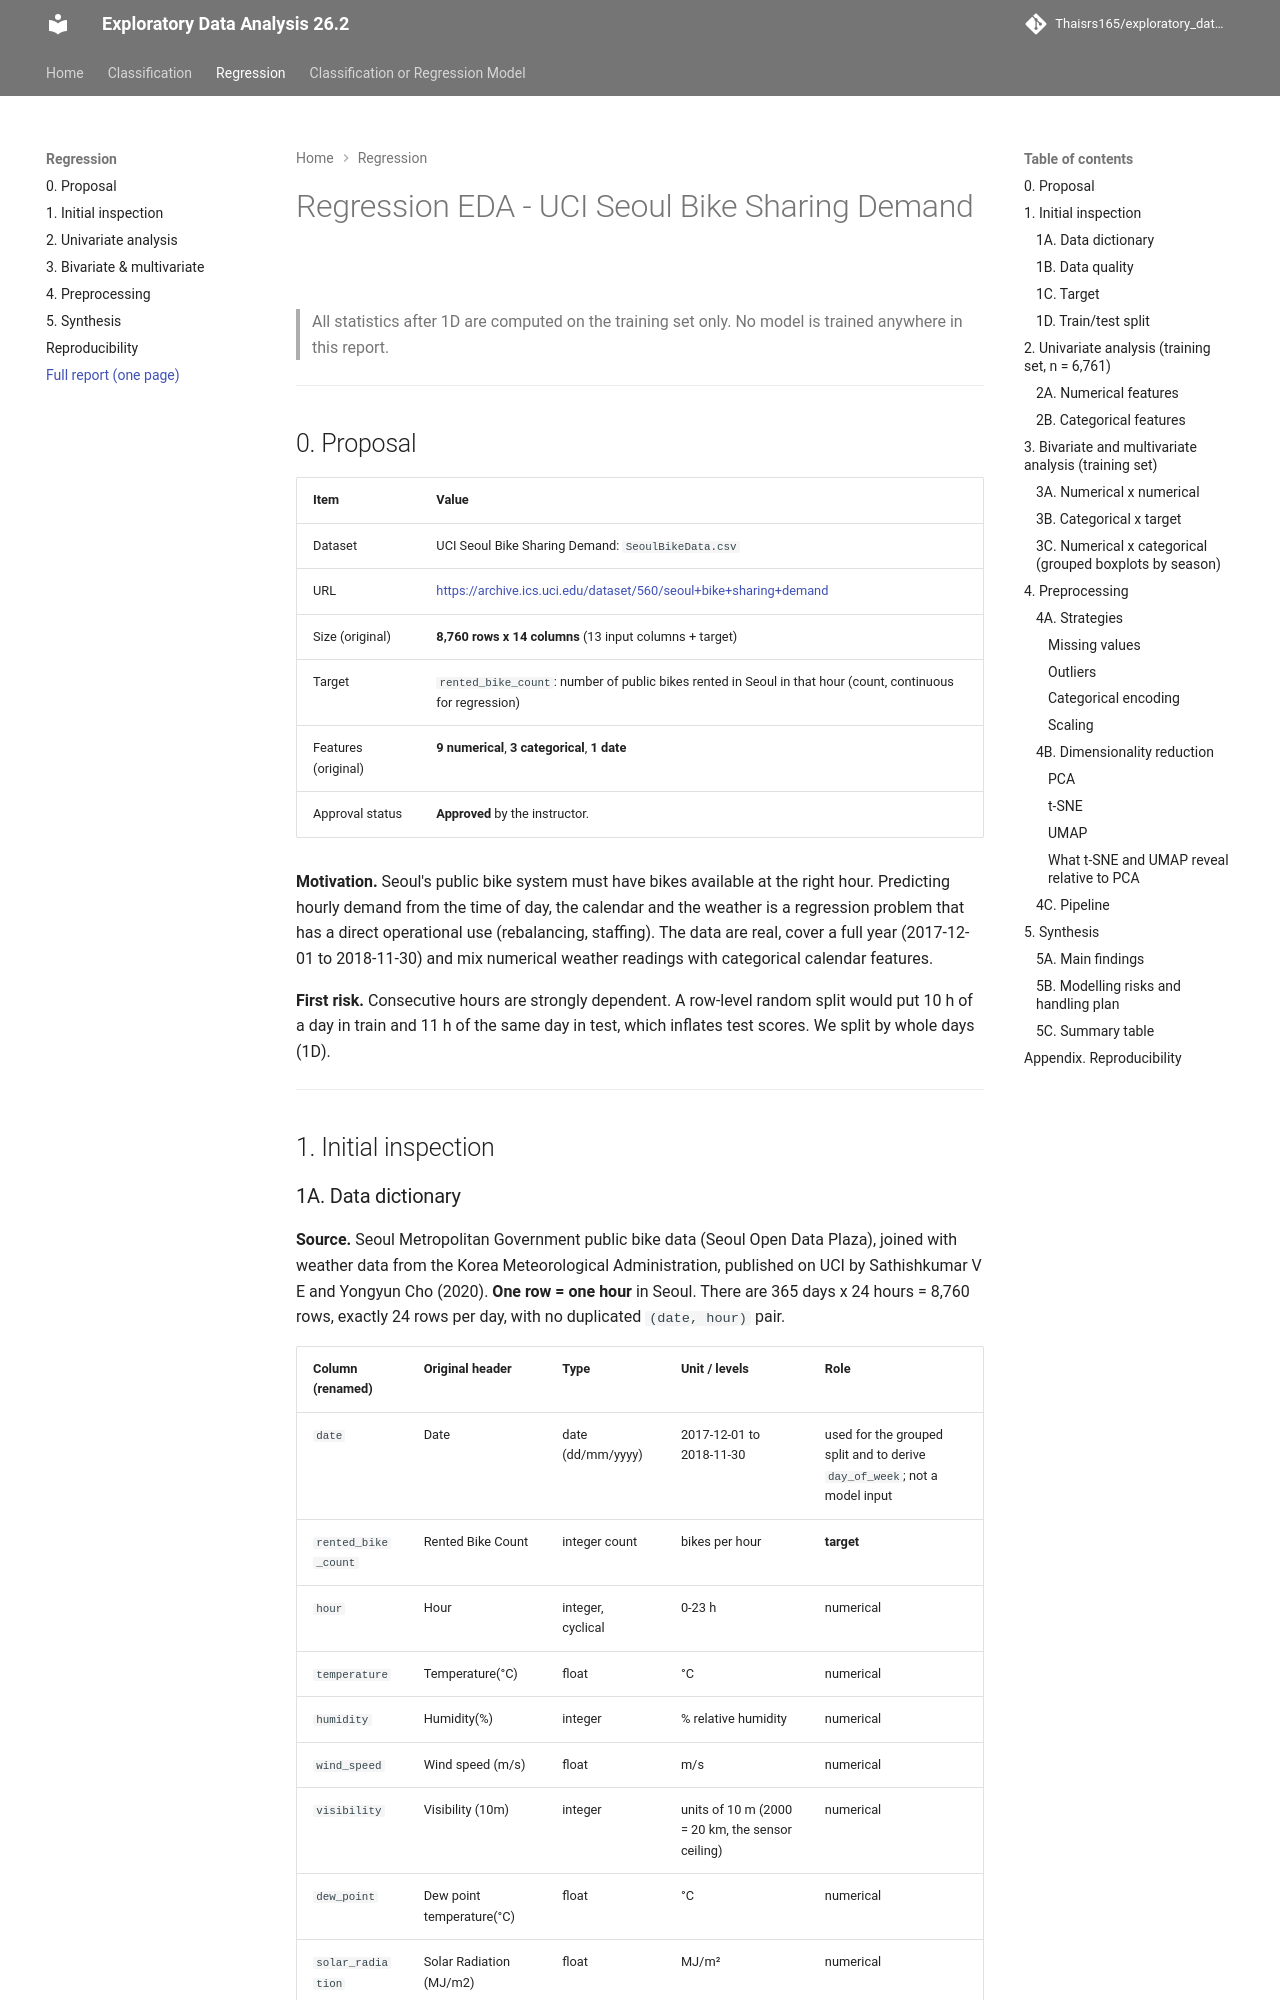

repository: Thaisrs165/exploratory_data_analysis · page: projects/eda-regression/index.html · generator: mkdocs

---
project: Regression EDA - UCI Seoul Bike Sharing Demand
task: regression
dataset_url: https://archive.ics.uci.edu/dataset/560/seoul+bike+sharing+demand
team:
  - Ana Helena Caiafa
  - Thais Rocha
  - Esther Caroline Rodrigues
  - Carolina Eskenazi
ai_use: >-
  Claude Code (Anthropic) was used to help write and run the analysis scripts and
  the preprocessing pipeline and to draft the report text. The team reviewed the
  code, checked every number against the generated outputs, and every member can
  explain every number and decision in this report.
---
<!--
  Every number below comes from python scripts/regression_eda.py and is stored in
  docs/projects/eda-regression/outputs/numbers.json (or the CSV named next to it).
-->

# Regression EDA - UCI Seoul Bike Sharing Demand

> All statistics after 1D are computed on the training set only. No model is trained anywhere in this report.

---

## 0. Proposal

| Item | Value |
|---|---|
| Dataset | UCI Seoul Bike Sharing Demand: `SeoulBikeData.csv` |
| URL | <https://archive.ics.uci.edu/dataset/560/seoul+bike+sharing+demand> |
| Size (original) | **8,760 rows x 14 columns** (13 input columns + target) |
| Target | `rented_bike_count`: number of public bikes rented in Seoul in that hour (count, continuous for regression) |
| Features (original) | **9 numerical**, **3 categorical**, **1 date** |
| Approval status | **Approved** by the instructor. |

**Motivation.** Seoul's public bike system must have bikes available at the right hour. Predicting hourly demand from the time of day, the calendar and the weather is a regression problem that has a direct operational use (rebalancing, staffing). The data are real, cover a full year (2017-12-01 to 2018-11-30) and mix numerical weather readings with categorical calendar features.

**First risk.** Consecutive hours are strongly dependent. A row-level random split would put 10 h of a day in train and 11 h of the same day in test, which inflates test scores. We split by whole days (1D).

---

## 1. Initial inspection
